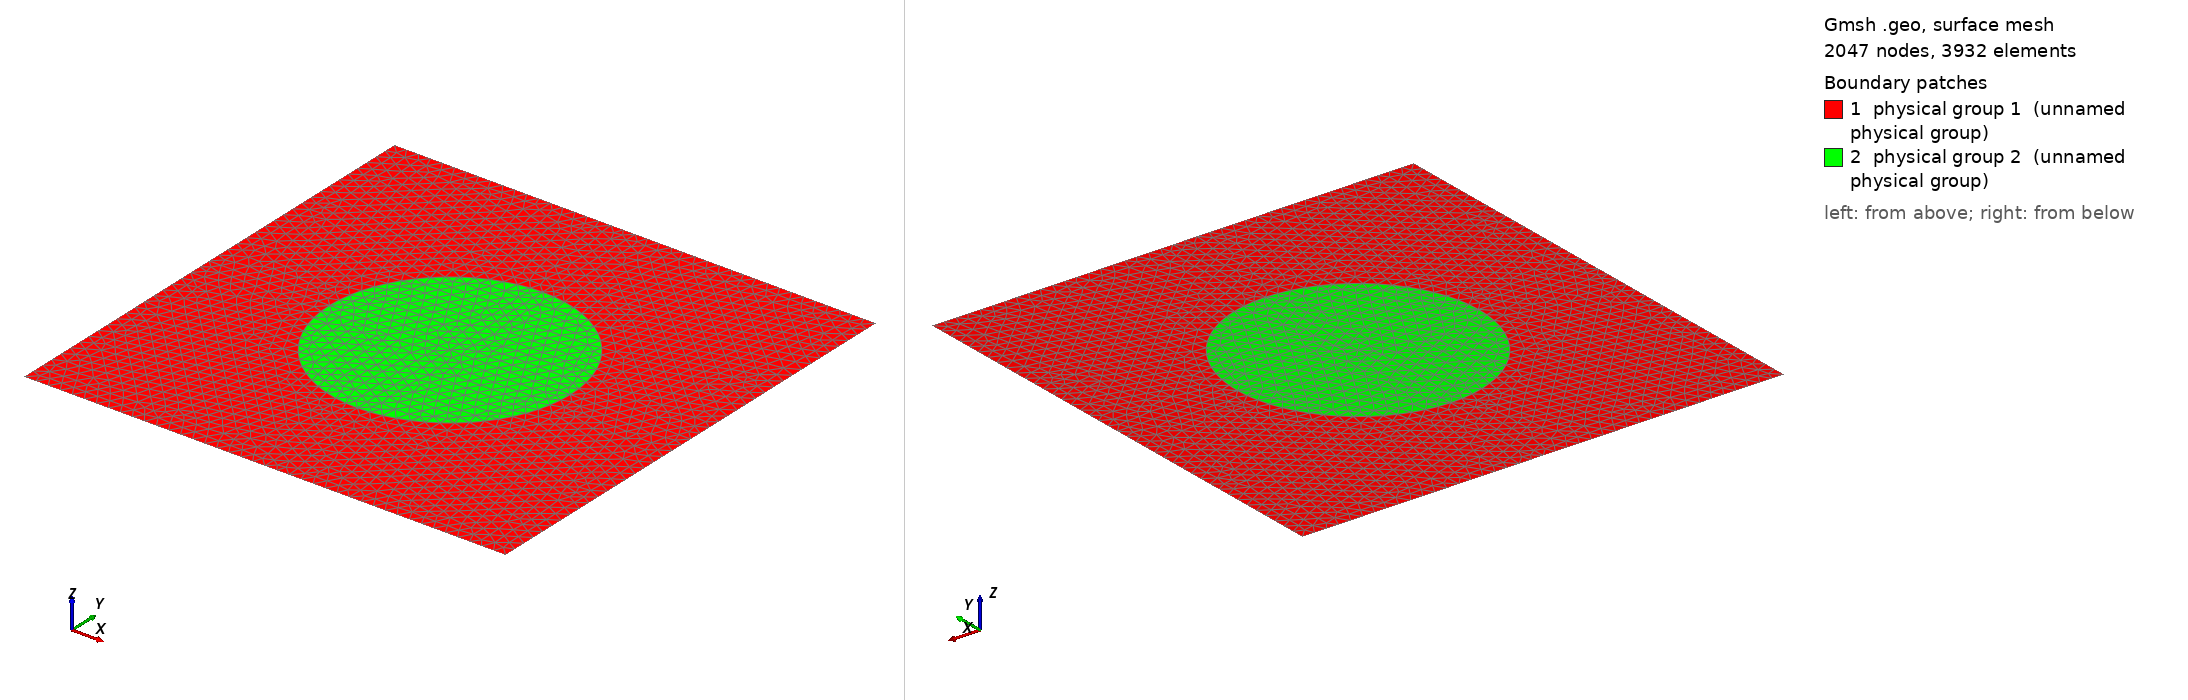

Gmsh geometry script, surface-meshed: 2047 nodes, 3932 surface elements. Boundary patches (legend numbers): 1 physical group 1 (unnamed physical group), 2 physical group 2 (unnamed physical group). Left view from above one corner, right view from below the opposite corner. Legend entries are the model's physical surfaces. The drawing asked Gmsh for element sizes between 1% and 20% of the model's largest extent; the script's own settings can give other sizes.

=== composite1.geo (drawn) ===
// usage: gmsh -2 composite1.geo -format msh2

Include "inclusion.geo" ;

Rotate{{0,0,1},{0,0,0},0.5*Pi}{Duplicata{Surface{100,101} ;} }
Rotate{{0,0,1},{0,0,0},Pi}{Duplicata{Surface{100,101} ;} }
Rotate{{0,0,1},{0,0,0},1.5*Pi}{Duplicata{Surface{100,101} ;} }


//Symmetry{1,0,0,0} {Duplicata{Surface{100,101} ;} }

//Symmetry{0,1,0,0} {Duplicata{Surface{100,101,102,108} ;} }

/*
* Compound Line(200) = {13,112} ;
* Compound Line(201) = {104,122} ;
* Compound Line(300) = {14,105} ;
* Compound Line(301) = {123,113} ;
*/

Physical Point(2) = {1} ;
Physical Point(1) = {2} ;
Physical Line(1) = {13,14,104,105,114,115,124,125} ;
//Physical Line(1) = {13,112,104,122,14,105,123,113} ;


Physical Surface(1) = {100,102,112,122} ;
Physical Surface(2) = {101,108,118,128} ;
//Physical Surface(1) = {100,102,120,110} ;
//Physical Surface(2) = {101,108,126,116} ;

//Translate{-L,0,0} {Symmetry{1,0,0,0} {Duplicata{Surface{100,101} ;} } }



=== inclusion.geo (included by composite1.geo) ===
lc1 = 0.05 ;
lc2 = 0.05 ;

L = 1 ;
R = 0.5 ;

Point(1) = {0,0,0} ;
Point(2) = {L,0,0} ;
Point(3) = {L,L,0} ;
Point(4) = {0,L,0} ;

Point(5) = {R,0,0} ;
Point(6) = {0,R,0} ;


Characteristic Length{1:4} = lc1;
Characteristic Length{5:6} = lc2;

Circle(10) = {5,1,6} ;
Line(11) = {1,5} ;
Line(12) = {5,2} ;
Line(13) = {2,3} ;
Line(14) = {3,4} ;
Line(15) = {4,6} ;
Line(16) = {6,1} ;

Line Loop(20) = {12,13,14,15,-10} ;
Line Loop(21) = {11,10,16} ;

Plane Surface(100) = {20} ;
Plane Surface(101) = {21} ;
